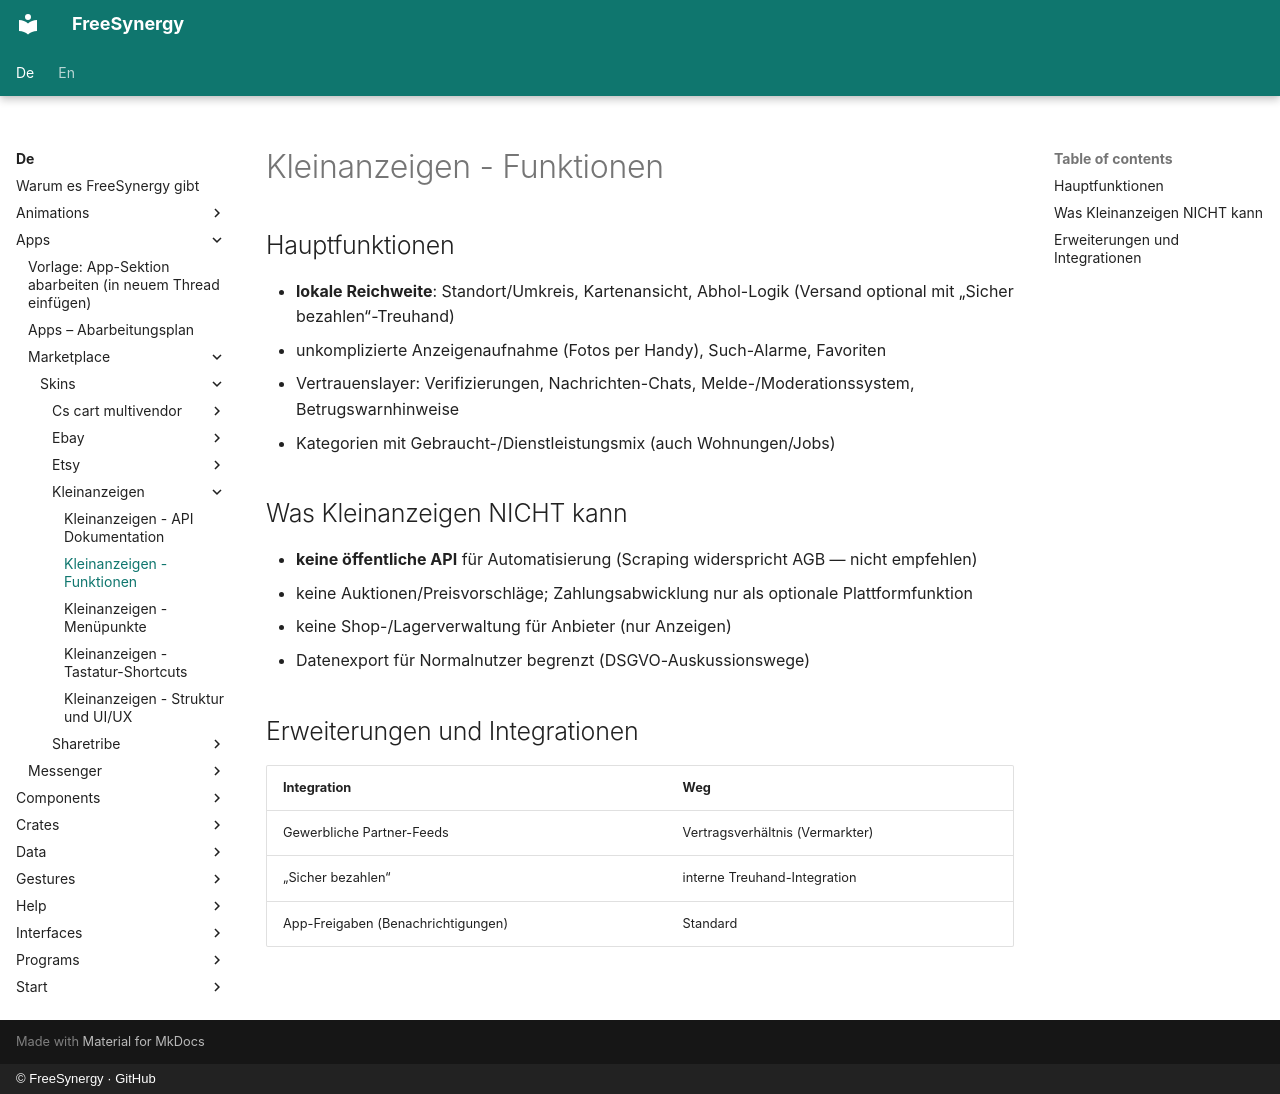

repository: FreeSynergy/fs-documentation · page: de/apps/marketplace/skins/kleinanzeigen/features/index.html · generator: mkdocs · copyright: © FreeSynergy · GitHub

# Kleinanzeigen - Funktionen

## Hauptfunktionen

- **lokale Reichweite**: Standort/Umkreis, Kartenansicht, Abhol-Logik (Versand optional mit „Sicher bezahlen“-Treuhand)
- unkomplizierte Anzeigenaufnahme (Fotos per Handy), Such-Alarme, Favoriten
- Vertrauenslayer: Verifizierungen, Nachrichten-Chats, Melde-/Moderationssystem, Betrugswarnhinweise
- Kategorien mit Gebraucht-/Dienstleistungsmix (auch Wohnungen/Jobs)

## Was Kleinanzeigen NICHT kann

- **keine öffentliche API** für Automatisierung (Scraping widerspricht AGB — nicht empfehlen)
- keine Auktionen/Preisvorschläge; Zahlungsabwicklung nur als optionale Plattformfunktion
- keine Shop-/Lagerverwaltung für Anbieter (nur Anzeigen)
- Datenexport für Normalnutzer begrenzt (DSGVO-Auskussionswege)

## Erweiterungen und Integrationen

| Integration | Weg |
|-------------|-----|
| Gewerbliche Partner-Feeds | Vertragsverhältnis (Vermarkter) |
| „Sicher bezahlen“ | interne Treuhand-Integration |
| App-Freigaben (Benachrichtigungen) | Standard |
